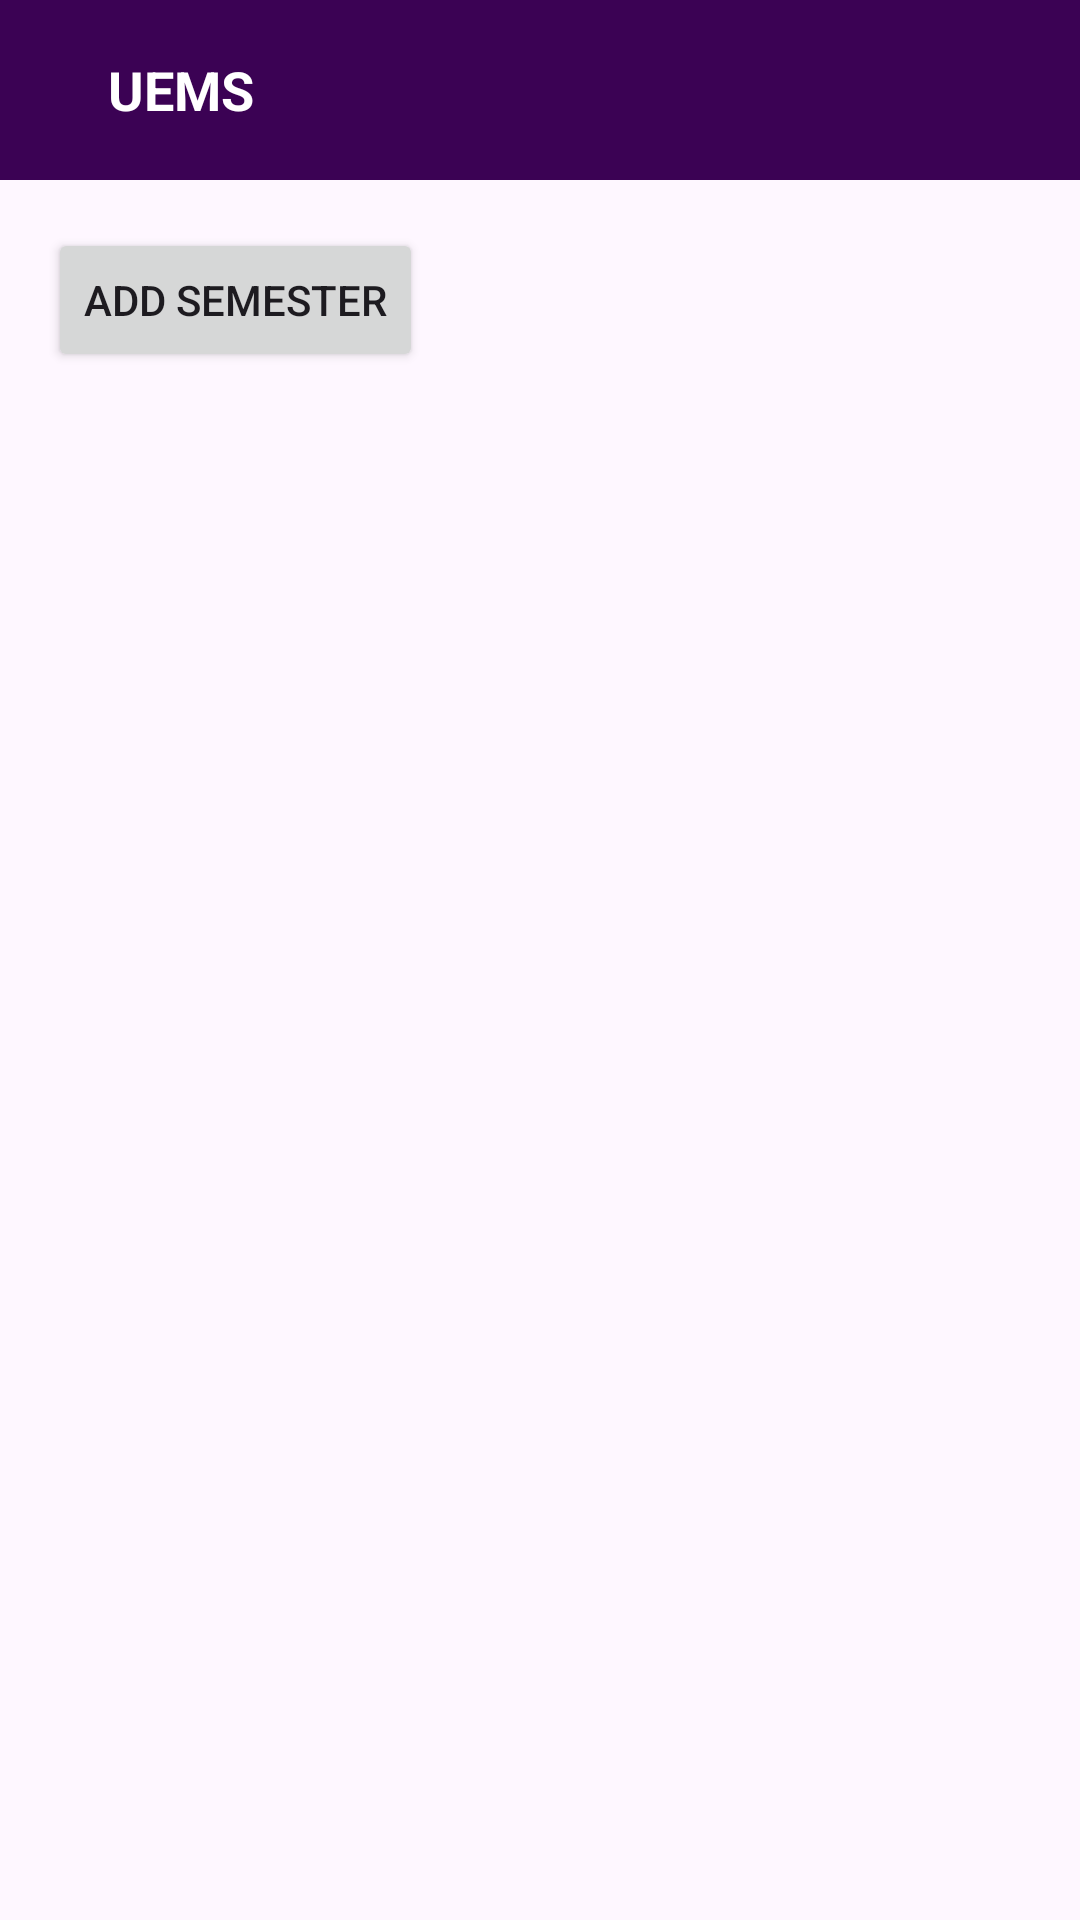

Reconstruct the res/layout file that produces this screen, plus the resources it refers to.
<!-- AndroidManifest.xml: application theme Theme.EMS -->
<!-- res/layout/activity_admin_semesters.xml -->
<?xml version="1.0" encoding="utf-8"?>
<LinearLayout xmlns:android="http://schemas.android.com/apk/res/android"
    android:layout_width="match_parent"
    android:layout_height="match_parent"
    android:orientation="vertical"
    android:padding="0dp">
    <include layout="@layout/toolbar"
        android:id="@+id/toolbar"/>

    <Button
        android:id="@+id/btnAddSemester"
        android:layout_width="wrap_content"
        android:layout_margin="16dp"
        android:layout_height="wrap_content"
        android:text="Add Semester" />

    <androidx.recyclerview.widget.RecyclerView
        android:id="@+id/recyclerView"
        android:layout_width="match_parent"
        android:layout_height="match_parent"
        android:layout_marginHorizontal="16dp"
        android:paddingTop="10dp"/>
    <ImageView
        android:id="@+id/empty"
        android:layout_width="match_parent"
        android:layout_margin="16dp"
        android:layout_height="match_parent"
        android:src="@drawable/empty"
        android:visibility="gone"
        android:padding="30dp"/>
</LinearLayout>
<!-- res/layout/toolbar.xml (included above) -->
<?xml version="1.0" encoding="utf-8"?>

<androidx.appcompat.widget.Toolbar
    xmlns:android="http://schemas.android.com/apk/res/android"
    android:id="@+id/toolbar"
    android:layout_width="match_parent"
    android:layout_height="60dp"
    android:background="?attr/colorPrimary">

    <ImageView
        android:id="@+id/btn_back"
        android:layout_width="wrap_content"
        android:layout_height="wrap_content"
        android:src="@drawable/baseline_arrow_back_ios_24"
        android:contentDescription="Back"
        android:padding="10dp"
        android:onClick="finishView"
        android:layout_gravity="start"/>

    <TextView
        android:id="@+id/tv_title"
        android:layout_width="wrap_content"
        android:layout_height="wrap_content"
        android:text="@string/app_name"
        android:textSize="18sp"
        android:textStyle="bold"
        android:textColor="@android:color/white"/>

</androidx.appcompat.widget.Toolbar>
<!-- resources referenced by this layout -->
<resources>
  <!-- drawable empty: png bitmap (drawable, 78973 bytes) -->
  <string name="app_name">UEMS</string>
  <style name="Theme.EMS" parent="Base.Theme.EMS" />
  <style name="Base.Theme.EMS" parent="Theme.Material3.DayNight.NoActionBar">
          
          <item name="colorPrimary">@color/colorPrimary</item>
          <item name="colorPrimaryVariant">@color/colorPrimaryDark</item>
  
          <item name="android:statusBarColor">@color/colorPrimary</item>
      </style>
  <color name="colorPrimary">#3B0254</color>
  <color name="colorPrimaryDark">#670d8e</color>
</resources>
